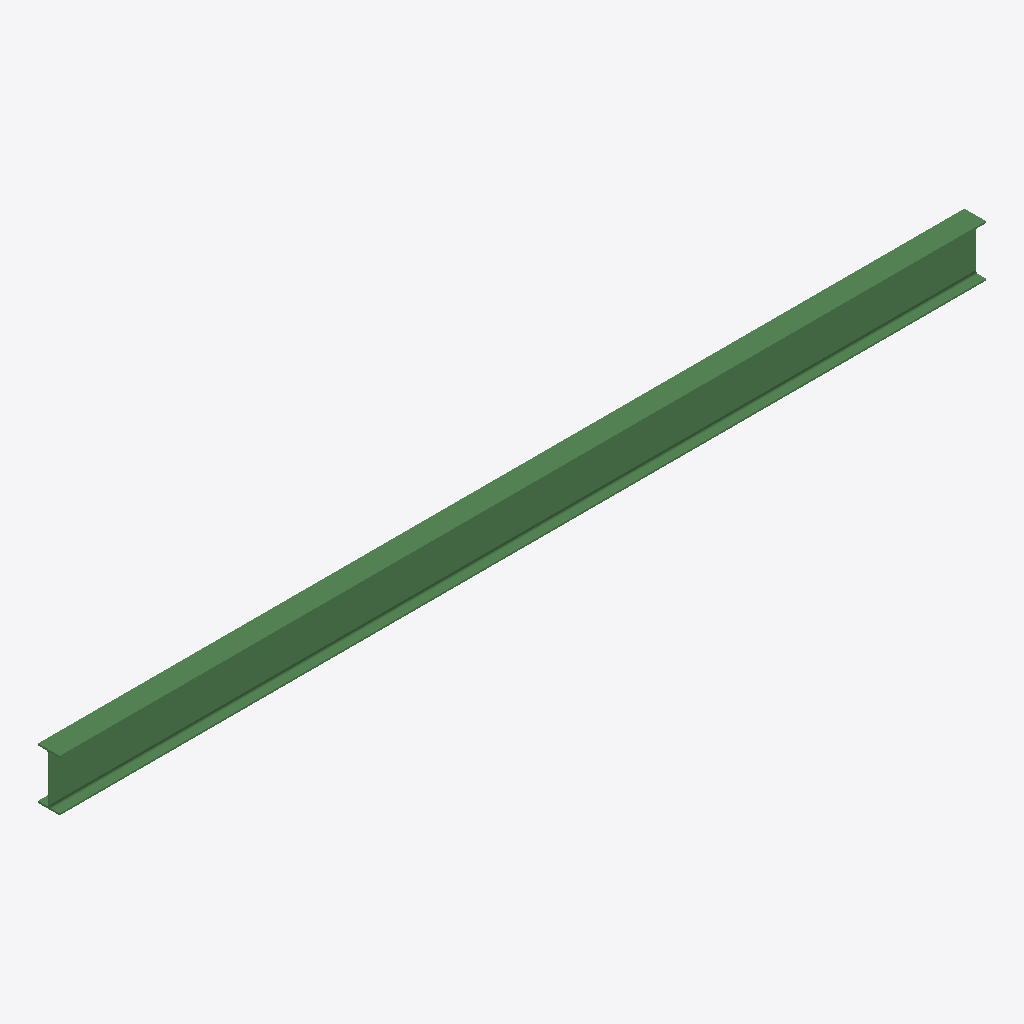
Isometric view of an IFC building model (IFC-SPF (STEP), schema IFC2X3, length unit millimetre), seen from the south-west, elements coloured by IFC class: 1 beam (green).
Extent 8.1 m × 0.2 m × 0.5 m (x, y, z). Storeys (1): Undefined at 0.00 m. Elements (1): 1 IfcBeam.

HEADER;
FILE_DESCRIPTION(('ViewDefinition[AISC_Steel_Detailing]','Option [BaseQuantities:Off]','Option [GridExport:On]','Option [Assemblies:Off]','Option [Bolts:On]','Option [Rebars:On]','Option [PourObjects:Off]','Option [Welds:On]','Option [SurfaceTreatments:On]','Option [LocationBy:0]','Option [ViewColors:Off]','Option [SectionedSpine:Off]','[2 more]'),'2;1');
FILE_NAME('b_336_Qty_1.ifc','2026-05-16T11:53:13',('GIOVANNIPC\\gcorrea'),('Structural Designer'),'IFC Database version: Work','Tekla Structures 2020 Service Pack 5, IFC Export','');
FILE_SCHEMA(('IFC2X3'));
ENDSEC;
DATA;
#37=IFCPROJECT('2G7ZFDNE16yBDU14FA92Me',#5,'Proyecto',$,$,$,$,(#11),#36);
#39=IFCSITE('2xvEzEinjBTea80yOTcujY',#5,'Obra',$,$,#38,$,$,.ELEMENT.,$,$,$,$,$);
#41=IFCBUILDING('1wJLjqVpDE9QUTvmXp_hcW',#5,'Undefined',$,$,#40,$,$,.ELEMENT.,$,$,$);
#43=IFCBUILDINGSTOREY('29hdEUCErFze9E_VIAceOd',#5,'Undefined',$,$,#42,$,$,.ELEMENT.,0.0);
#59=IFCBEAM('3oMnktHlb2Q9fkQUilPjCx',#44,'BEAM','IPE450','IPE450',#47,#58,'IDf25b1bb7-46f9-4268-9a6e-69eb2f66d33b');
ENDSEC;
